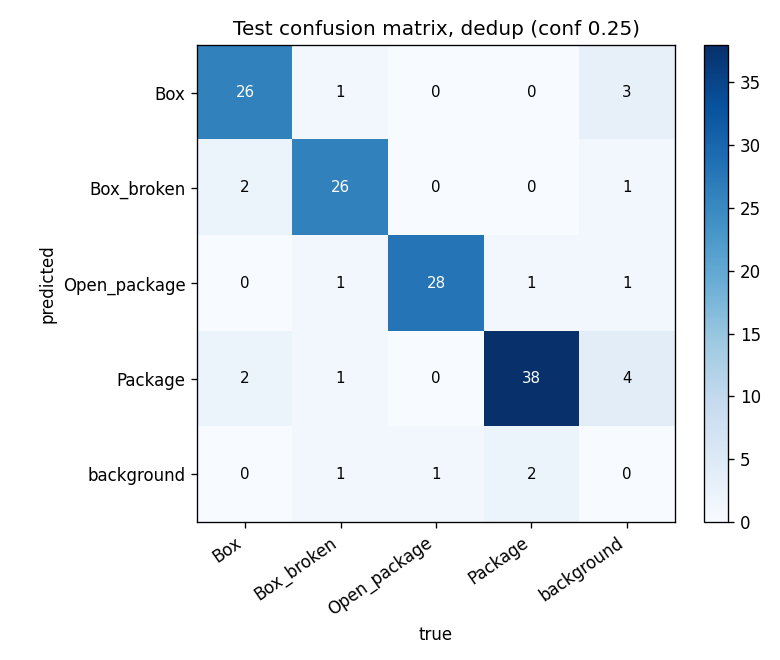

Values plotted in this chart, from the file beside it:
predicted \ true, Box, Box_broken, Open_package, Package, background
Box, 26, 1, 0, 0, 3
Box_broken, 2, 26, 0, 0, 1
Open_package, 0, 1, 28, 1, 1
Package, 2, 1, 0, 38, 4
background, 0, 1, 1, 2, 0
